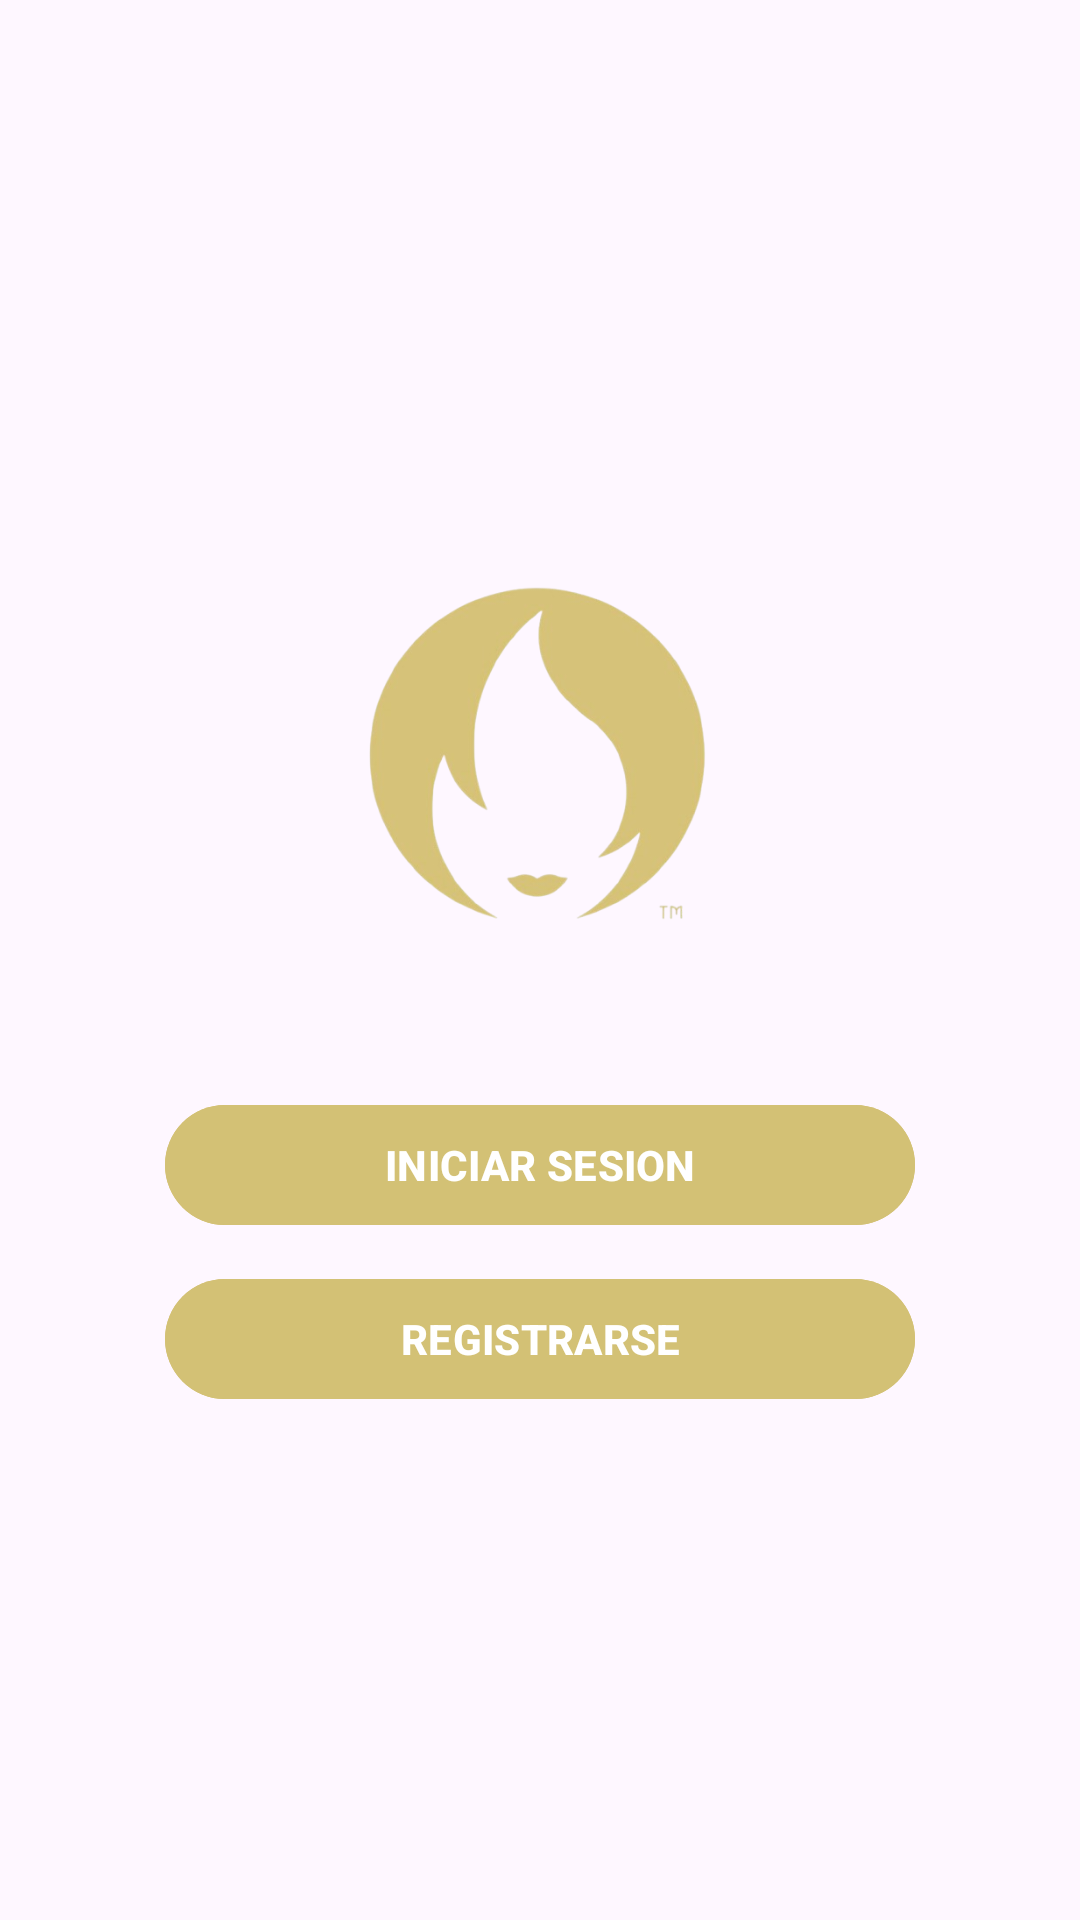

This screen was rendered from an Android layout file. Write that file and the resources it references.
<!-- AndroidManifest.xml: application theme Theme.Jjoo -->
<!-- res/layout/activity_options_login.xml -->
<?xml version="1.0" encoding="utf-8"?>
<androidx.appcompat.widget.LinearLayoutCompat
     xmlns:android="http://schemas.android.com/apk/res/android"
    xmlns:app="http://schemas.android.com/apk/res-auto"
    xmlns:tools="http://schemas.android.com/tools"
    android:id="@+id/main"
    android:orientation="vertical"
    android:gravity="center"
    android:layout_width="match_parent"
    android:layout_height="match_parent"
    tools:context=".OptionsLoginActivity">

    <ImageView
        android:src="@drawable/ic_jjoo"
        android:layout_width="160dp"
        android:layout_height="160dp"/>

    <com.google.android.material.button.MaterialButton
        android:id="@+id/optionLogin"
        android:text="@string/optionLogin"
        android:textStyle="bold"
        android:textAllCaps="true"
        android:layout_width="250dp"
        android:layout_marginTop="35dp"
        android:layout_height="wrap_content"
        android:backgroundTint="@color/principal"/>

    <com.google.android.material.button.MaterialButton
        android:id="@+id/optionRegister"
        android:text="@string/optionRegister"
        android:textStyle="bold"
        android:textAllCaps="true"
        android:layout_width="250dp"
        android:layout_marginTop="10dp"
        android:layout_height="wrap_content"
        android:backgroundTint="@color/principal"/>
    
</androidx.appcompat.widget.LinearLayoutCompat>
<!-- resources referenced by this layout -->
<resources>
  <color name="principal">#D3C175</color>
  <!-- drawable ic_jjoo: png bitmap (drawable, 71443 bytes) -->
  <string name="optionLogin">Iniciar Sesion</string>
  <string name="optionRegister">Registrarse</string>
  <style name="Theme.Jjoo" parent="Base.Theme.Jjoo" />
  <style name="Base.Theme.Jjoo" parent="Theme.Material3.DayNight.NoActionBar">
          
          
      </style>
</resources>
